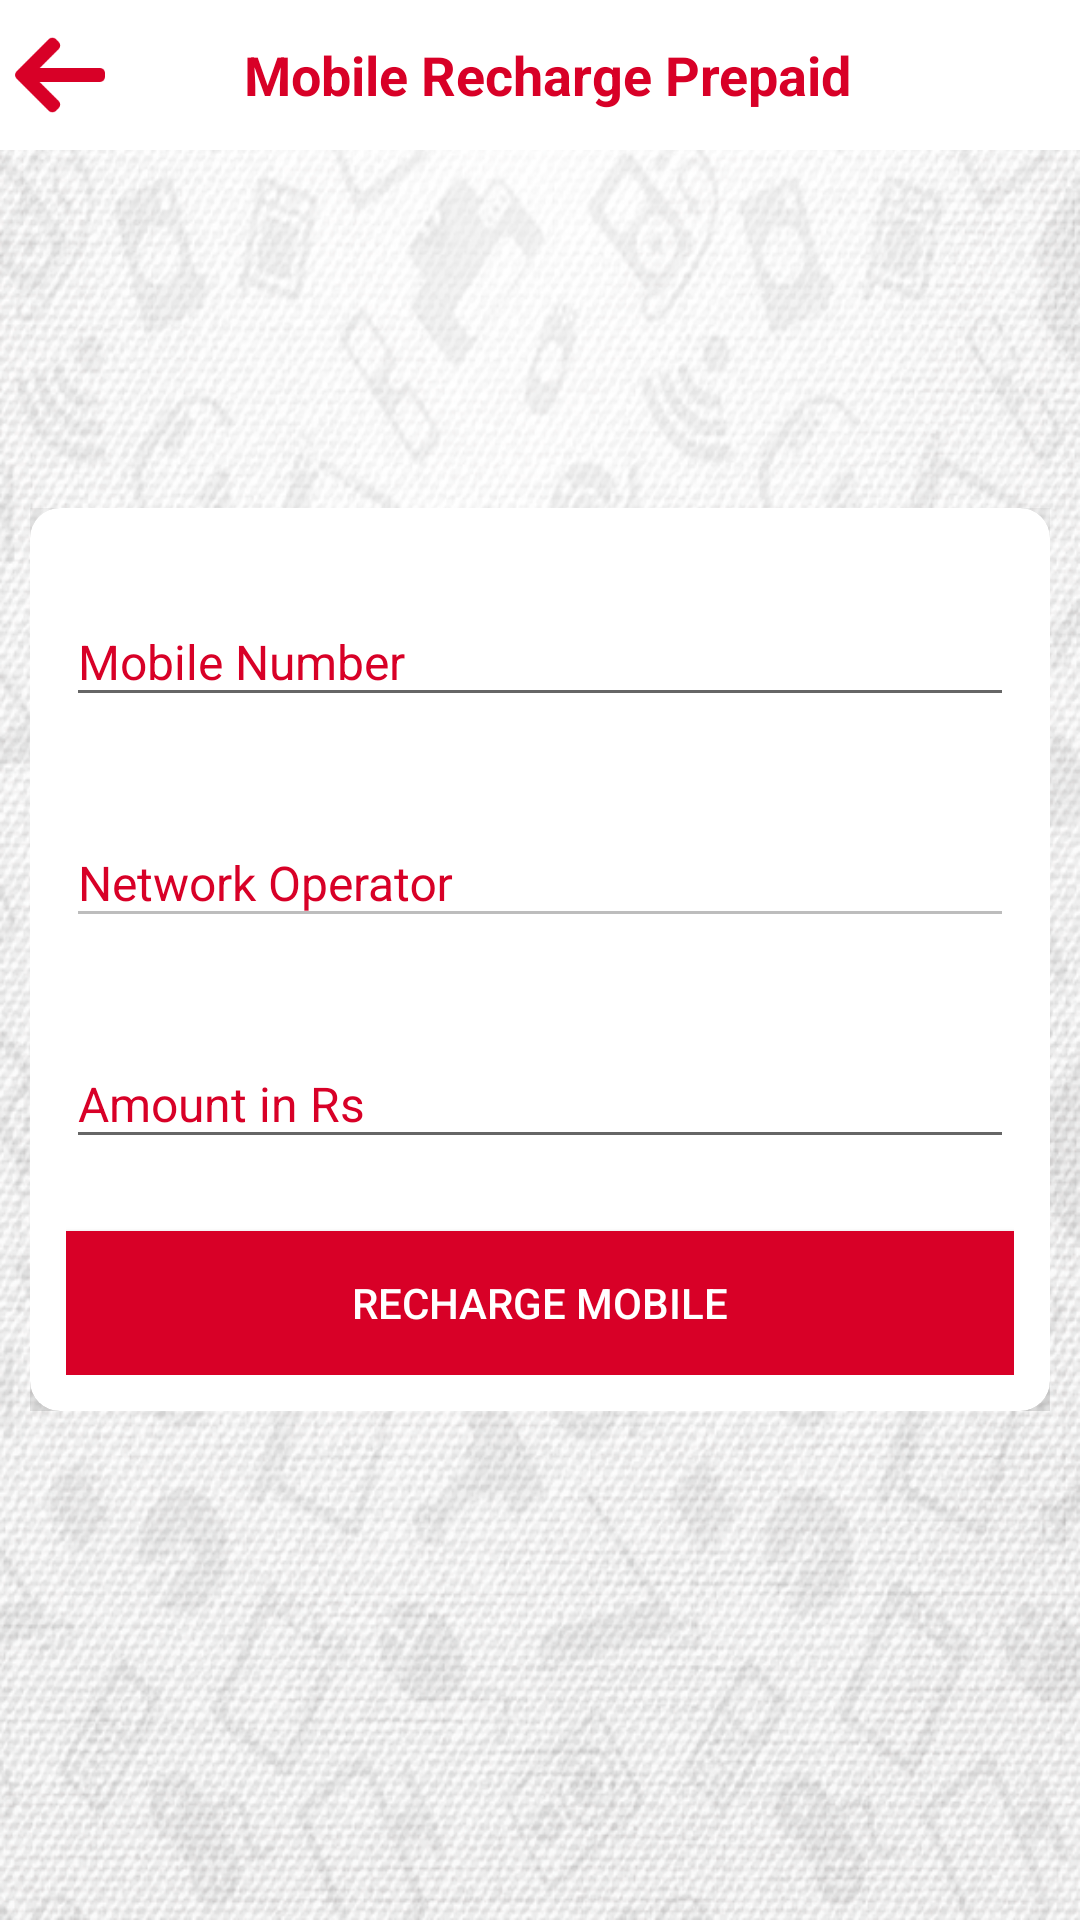

The Android layout XML behind this screen, and the referenced resources:
<!-- AndroidManifest.xml: application theme AppTheme -->
<!-- res/layout/activity_recharge.xml -->
<layout xmlns:android="http://schemas.android.com/apk/res/android"
    xmlns:tools="http://schemas.android.com/tools"
    xmlns:app="http://schemas.android.com/apk/res-auto"
    xmlns:card_view="http://schemas.android.com/tools">


    <data>

        <import type="android.view.View" />

        <variable
            name="viewModel"
            type="com.srpay.in.UI.Recharge.RechargeViewModel" />

    </data>


    <RelativeLayout
        android:layout_width="match_parent"
        android:layout_height="match_parent"
        android:orientation="vertical"
        android:layout_margin="@dimen/Padding5"
        android:background="@drawable/bgcoler"
        android:id="@+id/LL"
        >

        

            

                // Header
                <RelativeLayout
                    android:layout_width="match_parent"
                    android:layout_height="50dp"
                    android:background="@color/white"
                    >

                    <ImageView
                        android:layout_width="30dp"
                        android:layout_height="30dp"
                        android:id="@+id/back_icon"
                        android:layout_centerVertical="true"
                        android:layout_marginLeft="@dimen/Padding5"
                        android:onClick="@{() -> viewModel.back()}"
                        android:layout_alignParentLeft="true"
                        android:src="@drawable/back_icon"/>

                    <TextView
                        android:layout_width="match_parent"
                        android:layout_height="wrap_content"
                        android:id="@+id/tv_heading"
                        android:layout_toRightOf="@id/back_icon"
                        android:text="Mobile Recharge Prepaid"
                        android:layout_marginRight="@dimen/margin30"
                        android:layout_centerVertical="true"
                        android:gravity="center"
                        android:textStyle="bold"
                        android:layout_centerHorizontal="true"
                        android:textSize="18sp"
                        android:textColor="@color/ThemeColor"/>

                </RelativeLayout>

                // Form

                <RelativeLayout
                    android:layout_width="match_parent"
                    android:layout_height="wrap_content"
                    android:layout_centerVertical="true"
                    android:layout_margin="@dimen/margin10"
                    >

                    <android.support.v7.widget.CardView
                        android:layout_width="match_parent"
                        android:layout_height="wrap_content"
                        android:id="@+id/login_container"
                        app:cardCornerRadius="10dp"
                        app:cardElevation="22dp"
                        >

                        <LinearLayout
                            android:layout_width="match_parent"
                            android:layout_height="wrap_content"
                            android:orientation="vertical"
                            android:padding="@dimen/login_layout_padding"

                            android:weightSum="1">

                            <android.support.design.widget.TextInputLayout
                                android:layout_width="match_parent"
                                android:layout_height="wrap_content"
                                android:layout_marginBottom="8dp"
                                android:layout_marginTop="8dp"
                                android:textColorHint="@color/ThemeColor">

                                <android.support.design.widget.TextInputEditText
                                    android:id="@+id/mobile_edit_text"
                                    style="@style/LoginInputEditText"
                                    android:layout_gravity="center_horizontal"
                                    android:hint="Mobile Number"
                                    android:layout_width="match_parent"
                                    android:layout_height="wrap_content" />

                            </android.support.design.widget.TextInputLayout>

                            <android.support.design.widget.TextInputLayout
                                android:layout_width="match_parent"
                                android:layout_height="wrap_content"
                                android:layout_marginBottom="8dp"
                                android:layout_marginTop="16dp"

                                android:textColorHint="@color/ThemeColor">

                                <android.support.design.widget.TextInputEditText
                                    android:id="@+id/operator_edit_text"
                                    style="@style/LoginInputEditText"
                                    android:layout_gravity="center_horizontal"
                                    android:enabled="false"
                                    android:hint="Network Operator"
                                    android:onClick="@{() -> viewModel.chooseOperator()}"
                                    android:inputType="text"
                                    android:layout_width="match_parent"
                                    android:layout_height="wrap_content" />

                            </android.support.design.widget.TextInputLayout>

                            <android.support.design.widget.TextInputLayout
                                android:layout_width="match_parent"
                                android:layout_height="wrap_content"
                                android:layout_marginBottom="8dp"
                                android:layout_marginTop="16dp"

                                android:textColorHint="@color/ThemeColor">

                                <android.support.design.widget.TextInputEditText
                                    android:id="@+id/amount_edit_text"
                                    style="@style/LoginInputEditText"
                                    android:layout_gravity="center_horizontal"
                                    android:hint="Amount in Rs"
                                    android:inputType="number"
                                    android:layout_width="match_parent"
                                    android:layout_height="wrap_content" />

                            </android.support.design.widget.TextInputLayout>
                            <Button
                                android:layout_width="match_parent"
                                android:layout_height="wrap_content"
                                android:id="@+id/btn"
                                android:layout_gravity="center_horizontal"
                                android:layout_marginTop="@dimen/login_button_margin"
                                android:onClick="@{() -> viewModel.onRechargeButtonClick()}"
                                android:textColor="@color/white"
                                android:background="@drawable/click_effect"
                                android:text="@string/MobileRecharge"
                                />

                        </LinearLayout>

                    </android.support.v7.widget.CardView>

                </RelativeLayout>

            



        

    </RelativeLayout>
</layout>
<!-- resources referenced by this layout -->
<resources>
  <color name="ThemeColor">#D80027</color>
  <color name="white">#FFFFFF</color>
  <dimen name="Padding5">5dp</dimen>
  <dimen name="login_button_margin">16dp</dimen>
  <dimen name="login_layout_padding">12dp</dimen>
  <dimen name="margin10">10dp</dimen>
  <dimen name="margin30">30dp</dimen>
  <!-- drawable back_icon: png bitmap (drawable, 1109 bytes) -->
  <!-- drawable bgcoler: png bitmap (drawable, 760888 bytes) -->
  <!-- drawable click_effect (drawable) -->
  <?xml version="1.0" encoding="utf-8"?>
  <selector xmlns:android="http://schemas.android.com/apk/res/android">
  
      <item android:drawable="@color/grer_shades" android:state_pressed="true" />
      <item android:drawable="@color/grer_shades" android:state_selected="true" />
      <item android:drawable="@color/colorAccent" />
  
  
  </selector>
  <string name="MobileRecharge">Recharge Mobile</string>
  <style name="LoginInputEditText" parent="@android:style/TextAppearance">
          <item name="android:layout_height">wrap_content</item>
          <item name="android:layout_width">match_parent</item>
          <item name="android:textColor">@color/ThemeColor</item>
          <item name="android:textCursorDrawable">@drawable/login_cursor</item>
      </style>
  <style name="AppTheme" parent="Theme.AppCompat.Light.NoActionBar">
          
          <item name="colorPrimary">@color/colorPrimary</item>
          <item name="colorPrimaryDark">@color/colorPrimaryDark</item>
          <item name="colorAccent">@color/colorAccent</item>
          <item name="cardViewStyle">@style/CardView</item>
      </style>
  <color name="grer_shades">#eef3f4</color>
  <color name="colorAccent">#D80027</color>
  <!-- drawable login_cursor (drawable-v24) -->
  <?xml version="1.0" encoding="utf-8"?>
  <shape xmlns:android="http://schemas.android.com/apk/res/android" android:shape="rectangle" >
      <size android:width="1dp" />
      <solid android:color="@color/ThemeColor"/>
  </shape>
  <color name="colorPrimary">#D80027</color>
  <color name="colorPrimaryDark">#D80027</color>
</resources>
